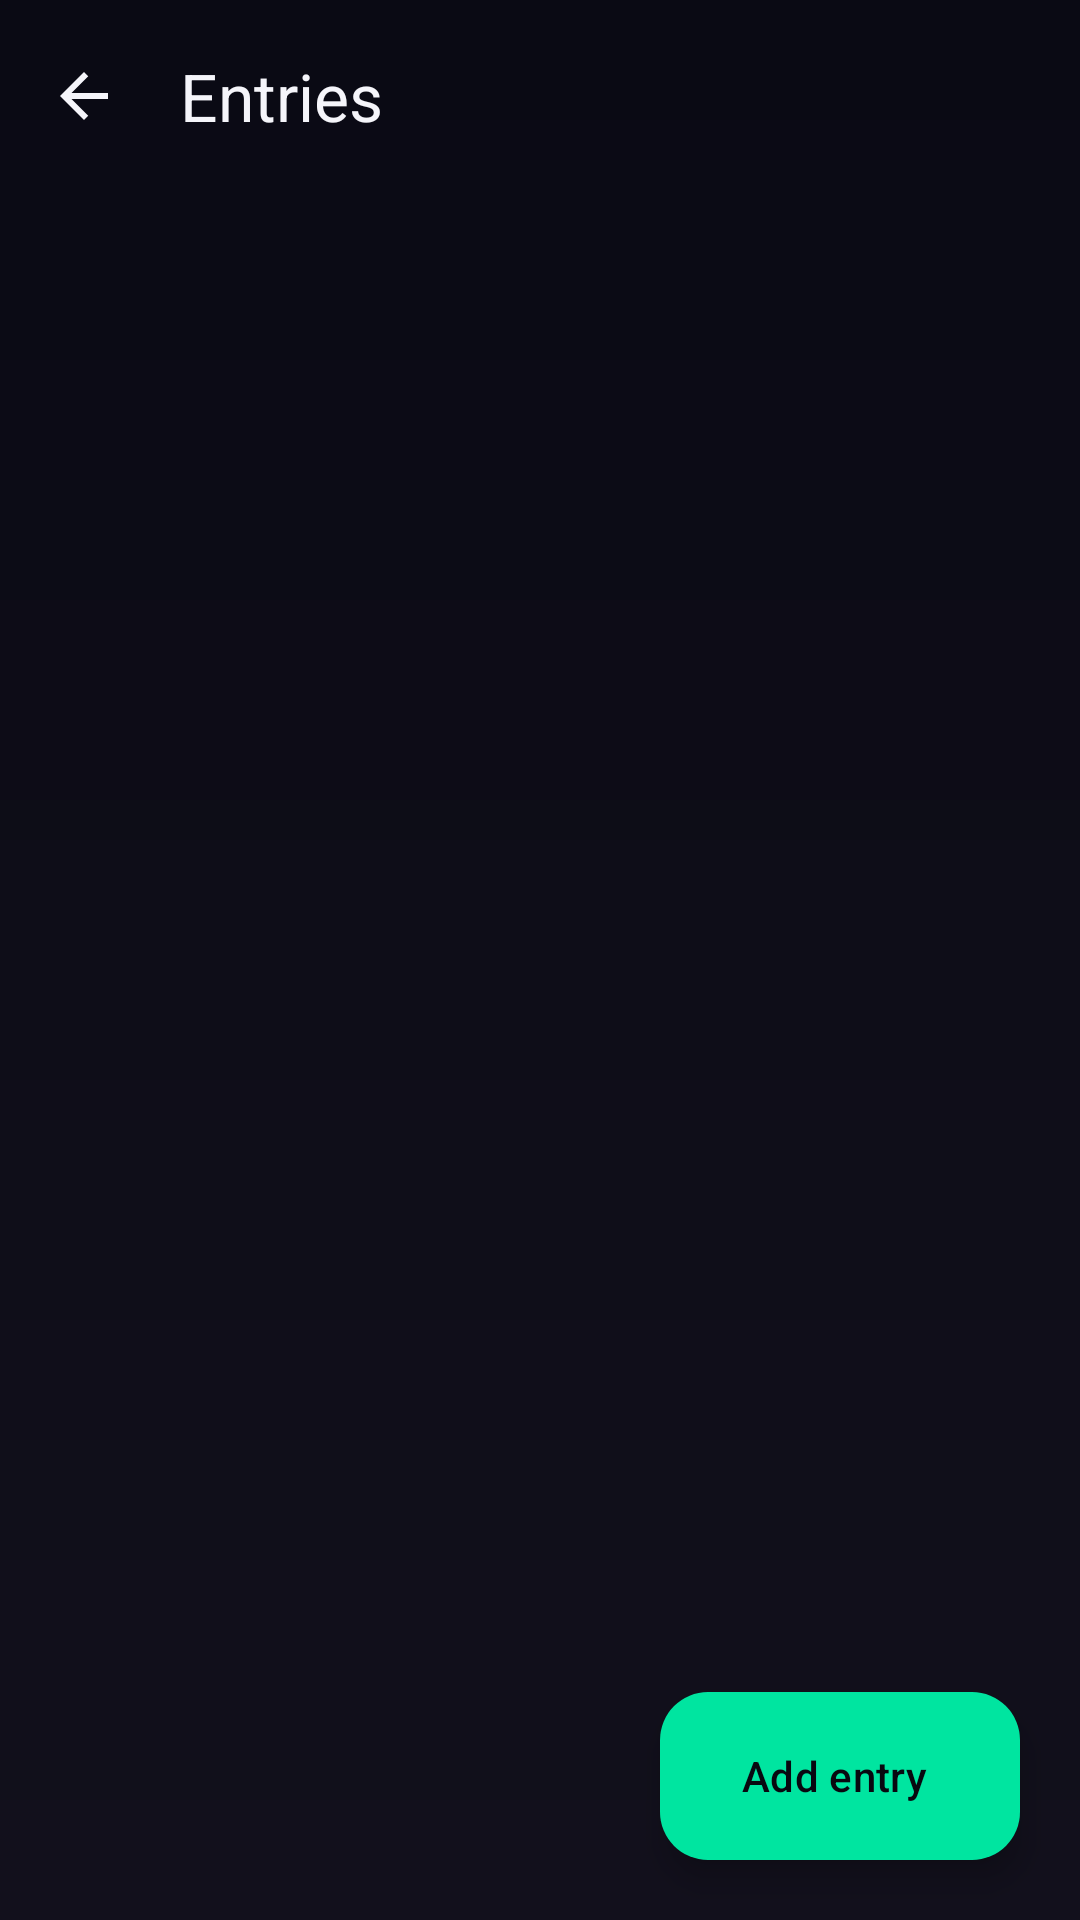

The Android layout XML behind this screen, and the referenced resources:
<!-- AndroidManifest.xml: application theme Base.Theme.SmokeLess -->
<!-- res/layout/activity_history.xml -->
<?xml version="1.0" encoding="utf-8"?>
<androidx.coordinatorlayout.widget.CoordinatorLayout
    xmlns:android="http://schemas.android.com/apk/res/android"
    xmlns:app="http://schemas.android.com/apk/res-auto"
    android:layout_width="match_parent"
    android:layout_height="match_parent"
    android:background="@drawable/bg_gradient">

    <com.google.android.material.appbar.AppBarLayout
        android:layout_width="match_parent"
        android:layout_height="wrap_content"
        android:background="@android:color/transparent"
        app:elevation="0dp">

        <com.google.android.material.appbar.MaterialToolbar
            android:id="@+id/toolbar"
            android:layout_width="match_parent"
            android:layout_height="?attr/actionBarSize"
            android:background="@android:color/transparent"
            app:navigationIcon="@drawable/ic_back"
            app:navigationIconTint="@color/text_primary"
            app:navigationContentDescription="Go back"
            app:title="Entries"
            app:titleTextColor="@color/text_primary" />

    </com.google.android.material.appbar.AppBarLayout>

    <androidx.recyclerview.widget.RecyclerView
        android:id="@+id/recyclerSessions"
        android:layout_width="match_parent"
        android:layout_height="match_parent"
        android:clipToPadding="false"
        android:paddingHorizontal="20dp"
        android:paddingTop="4dp"
        android:paddingBottom="96dp"
        app:layout_behavior="@string/appbar_scrolling_view_behavior" />

    <TextView
        android:id="@+id/textEmpty"
        android:layout_width="wrap_content"
        android:layout_height="wrap_content"
        android:layout_gravity="center"
        android:layout_margin="32dp"
        android:gravity="center"
        android:text="No entries yet.\nTap + to add one."
        android:textColor="@color/text_secondary"
        android:textSize="15sp"
        android:lineSpacingMultiplier="1.4"
        android:visibility="gone"
        app:layout_behavior="@string/appbar_scrolling_view_behavior" />

    <com.google.android.material.floatingactionbutton.ExtendedFloatingActionButton
        android:id="@+id/fabAdd"
        android:layout_width="wrap_content"
        android:layout_height="wrap_content"
        android:layout_gravity="bottom|end"
        android:layout_margin="20dp"
        android:text="Add entry"
        android:textColor="@color/background_dark"
        app:icon="@drawable/ic_add"
        app:iconTint="@color/background_dark"
        app:backgroundTint="@color/accent_primary" />

</androidx.coordinatorlayout.widget.CoordinatorLayout>
<!-- resources referenced by this layout -->
<resources>
  <color name="accent_primary">#00E5A0</color>
  <color name="background_dark">#080810</color>
  <color name="text_primary">#F5F5FA</color>
  <color name="text_secondary">#9896A8</color>
  <!-- drawable bg_gradient (drawable) -->
  <?xml version="1.0" encoding="utf-8"?>
  <shape xmlns:android="http://schemas.android.com/apk/res/android">
      <gradient
          android:type="linear"
          android:angle="160"
          android:startColor="@color/background_gradient_start"
          android:endColor="@color/background_gradient_end" />
  </shape>
  <!-- drawable ic_back (drawable) -->
  <?xml version="1.0" encoding="utf-8"?>
  <vector xmlns:android="http://schemas.android.com/apk/res/android"
      android:width="24dp"
      android:height="24dp"
      android:viewportWidth="24"
      android:viewportHeight="24">
      <path
          android:fillColor="#FAFAFA"
          android:pathData="M20,11H7.83l5.59,-5.59L12,4l-8,8l8,8l1.41,-1.41L7.83,13H20v-2z"/>
  </vector>
  <style name="Base.Theme.SmokeLess" parent="Theme.Material3.DayNight.NoActionBar">
          
          <item name="colorPrimary">@color/accent_primary</item>
          <item name="colorPrimaryContainer">@color/surface_elevated</item>
          <item name="colorOnPrimary">@color/black</item>
          <item name="colorOnPrimaryContainer">@color/text_primary</item>
          
          
          <item name="colorSecondary">@color/accent_amber</item>
          <item name="colorSecondaryContainer">@color/surface_card</item>
          <item name="colorOnSecondary">@color/black</item>
          <item name="colorOnSecondaryContainer">@color/text_primary</item>
          
          
          <item name="colorTertiary">@color/accent_teal</item>
          <item name="colorTertiaryContainer">@color/surface_card_highlight</item>
          <item name="colorOnTertiary">@color/black</item>
          <item name="colorOnTertiaryContainer">@color/text_primary</item>
          
          
          <item name="android:windowBackground">@color/background_dark</item>
          <item name="colorSurface">@color/background_dark</item>
          <item name="colorSurfaceVariant">@color/surface_card</item>
          <item name="colorSurfaceContainer">@color/surface_card</item>
          <item name="colorSurfaceContainerHigh">@color/surface_elevated</item>
          <item name="colorOnSurface">@color/text_primary</item>
          <item name="colorOnSurfaceVariant">@color/text_secondary</item>
          
          
          <item name="colorOutline">@color/divider</item>
          <item name="colorOutlineVariant">@color/card_border_dim</item>
          
          
          <item name="android:statusBarColor">@color/background_dark</item>
          <item name="android:navigationBarColor">@color/background_dark</item>
          <item name="android:windowLightStatusBar" tools:targetApi="m">false</item>
          
          
          <item name="chipStyle">@style/Widget.App.Chip</item>
      </style>
  <color name="background_gradient_start">#0A0A14</color>
  <color name="background_gradient_end">#12101C</color>
  <color name="surface_elevated">#1C1A28</color>
  <color name="black">#FF000000</color>
  <color name="accent_amber">#FFB830</color>
  <color name="surface_card">#15131F</color>
  <color name="accent_teal">#00D4C8</color>
  <color name="surface_card_highlight">#221F30</color>
  <color name="divider">#2A2838</color>
  <color name="card_border_dim">#10FFFFFF</color>
  <style name="Widget.App.Chip" parent="Widget.Material3.Chip.Filter">
          <item name="chipBackgroundColor">@color/surface_card</item>
          <item name="chipStrokeWidth">0dp</item>
          <item name="android:textColor">@color/text_secondary</item>
          <item name="checkedIconVisible">false</item>
          <item name="chipMinHeight">48dp</item>
          <item name="chipCornerRadius">18dp</item>
          <item name="android:textSize">13sp</item>
      </style>
</resources>
